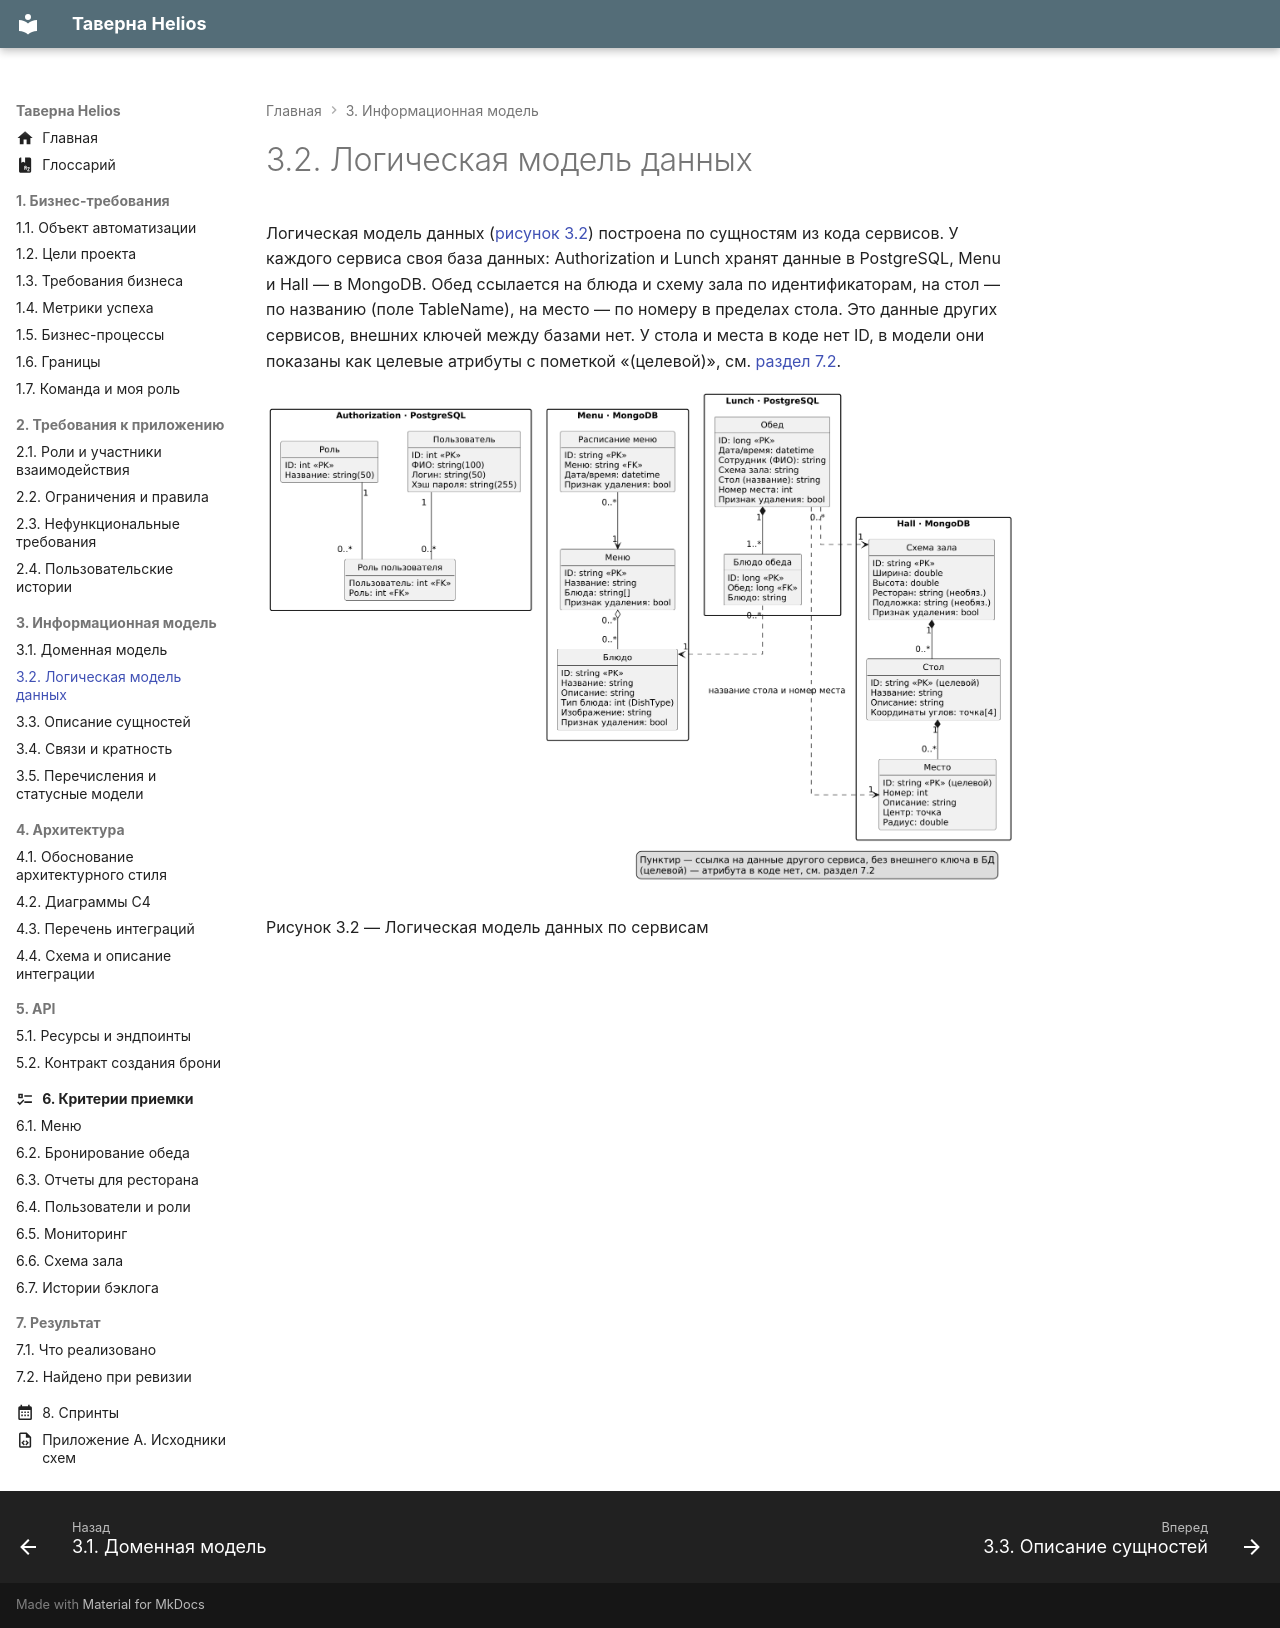

repository: CoffeePrograms/sa-coursework-restaurant-helios · page: 03-informacionnaya-model/3.2-logicheskaya-model-dannyh/index.html · generator: mkdocs

# 3.2. Логическая модель данных

Логическая модель данных ([рисунок 3.2](#risunok-3-2)) построена по сущностям из кода сервисов. У каждого сервиса своя база данных: Authorization и Lunch хранят данные в PostgreSQL, Menu и Hall — в MongoDB. Обед ссылается на блюда и схему зала по идентификаторам, на стол — по названию (поле TableName), на место — по номеру в пределах стола. Это данные других сервисов, внешних ключей между базами нет. У стола и места в коде нет ID, в модели они показаны как целевые атрибуты с пометкой «(целевой)», см. [раздел 7.2](../07-rezultat/7.2-naydeno-pri-revizii.md).

![Рисунок 3.2 — Логическая модель данных по сервисам](../assets/images/risunok-3-2.png)

Рисунок 3.2 — Логическая модель данных по сервисам
{: #risunok-3-2 .caption }
